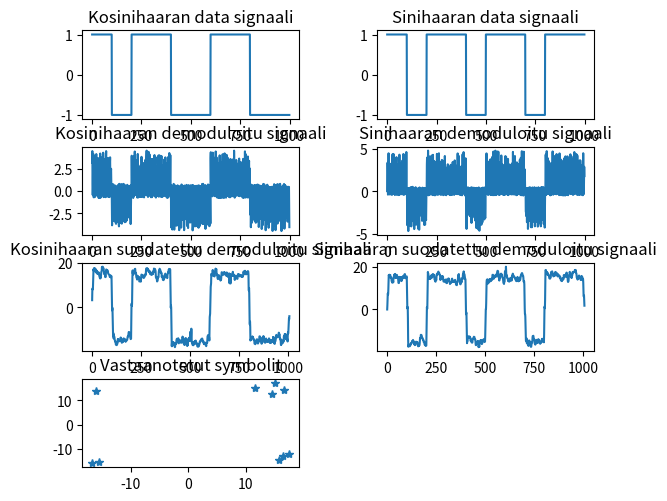

Reproduce this figure in Python.
import numpy as np
import matplotlib.pyplot as plt

def QPSK_modulate(Fs,fc,I_data,Q_data):
    Ts = 1/Fs
    samples = I_data.size
    t = np.arange(0,Ts*samples,Ts)          # start, stop, step
    cos_kantoaalto = np.cos(2*np.pi*fc*t)
    sin_kantoaalto = np.sin(2*np.pi*fc*t)
    moduloitu_I = (I_data*cos_kantoaalto)
    moduloitu_Q = (Q_data*sin_kantoaalto)
    moduloitu = moduloitu_I + moduloitu_Q
    return moduloitu

def QPSK_demodulate(Fs,fc,moduloitu,suodatin):
    Ts = 1/Fs
    samples = moduloitu.size
    t = np.arange(0,Ts*samples,Ts)          # start, stop, step
    cos_kantoaalto = np.cos(2*np.pi*fc*t)
    sin_kantoaalto = np.sin(2*np.pi*fc*t)
    demoduloitu_I = (moduloitu*cos_kantoaalto)
    demoduloitu_Q = (moduloitu*sin_kantoaalto)
  
    #Simuloidaan radiokanavan vaikutusta lisätään kohinaa
    demoduloitu_I = addNoise(demoduloitu_I,1)
    demoduloitu_Q = addNoise(demoduloitu_Q,1)
    #Ja käännetään signaalin vaihetta sillä vastaanottimen vaihetta ei tiedetä
    j = complex(0,1)
    vaihevirhe = complex(1,1)
    kompleksinen = demoduloitu_I + demoduloitu_Q*j
    kompleksinen = kompleksinen * vaihevirhe
    
    # Tehtävä opiskelijalle. Keksi kompleksilukuarvo, jolla
    # kanavan vaihevirhe korjaantuu.

    korjattuVaihe = complex(1,-1)
    kompleksinen = kompleksinen * korjattuVaihe

    demoduloitu_I = np.real(kompleksinen)
    demoduloitu_Q = np.imag(kompleksinen)

    suodatettu_I = np.convolve(demoduloitu_I,np.ones(suodatin,))
    suodatettu_Q = np.convolve(demoduloitu_Q,np.ones(suodatin,))
    return demoduloitu_I,demoduloitu_Q,suodatettu_I,suodatettu_Q


def makeRandomData(bits):
    # 
    N = 100                    # NÄin monta näytettä / bitti
    Idata = np.zeros(bits*N,)
    Qdata = np.zeros(bits*N,)
    for I in range(bits):
        Idata[I*N:(I+1)*N] = (2*np.round(np.random.rand(1,))-1)*np.ones(N,)
        Qdata[I*N:(I+1)*N] = (2*np.round(np.random.rand(1,))-1)*np.ones(N,)

    return Idata,Qdata    


def addNoise(signal,SNR):
    signalPower = np.average(np.power(signal,2))
    pituus = signal.size
    noise = signal/SNR
    return signal+noise*np.random.rand(pituus,)


if __name__ == '__main__':
    Idata,Qdata = makeRandomData(10)
    #print(Idata)
    Fs = 1000
    fc = 100
    Sp = 10
    moduloitu = QPSK_modulate(Fs,fc,Idata,Qdata)
    #moduloitu = addNoise(moduloitu,1)
    I,Q,SI,SQ = QPSK_demodulate(Fs,fc,moduloitu,Sp)
    plt.subplot(4,2,1)
    plt.plot(Idata),plt.title('Kosinihaaran data signaali')
    plt.subplot(4,2,2)
    plt.plot(Qdata),plt.title('Sinihaaran data signaali')
    plt.subplot(4,2,3)
    plt.plot(I),plt.title('Kosinihaaran demoduloitu signaali')
    plt.subplot(4,2,4),plt.plot(Q),plt.title('Sinihaaran demoduloitu signaali')
    plt.subplot(4,2,5),plt.plot(SI),plt.title('Kosinihaaran suodatettu demoduloitu signaali')
    plt.subplot(4,2,6),plt.plot(SQ),plt.title('Sinihaaran suodatettu demoduloitu signaali')
    

    SB = SI[55:-1:100]
    CB = SQ[55:-1:100]


    plt.subplot(4,2,7),plt.plot(CB,SB,'*'),plt.title('Vastaanotetut symbolit')
    plt.subplots_adjust(left=0.1,
                    bottom=0.05, 
                    right=0.9, 
                    top=0.96, 
                    wspace=0.36, 
                    hspace=0.312)    
    plt.show()

    print('reaalihaaraan lähetettiin')
    print(Idata[1:1000:100])
    print('ja reaalihaarasta vastaanotettiin')
    print(SI[55:1005:100])
    # Tehtävä opiskelijalle
    # Tee tähän koodi, joka osaa tehdä bittipäätökset reaalihaaran (SI) tuloksista.    
    reaaliHaaraRcv = [];
    for x in SI[55:1005:100]:
        if x > 0:
            reaaliHaaraRcv.append(1)
        else:
            reaaliHaaraRcv.append(-1)   
    print(reaaliHaaraRcv)